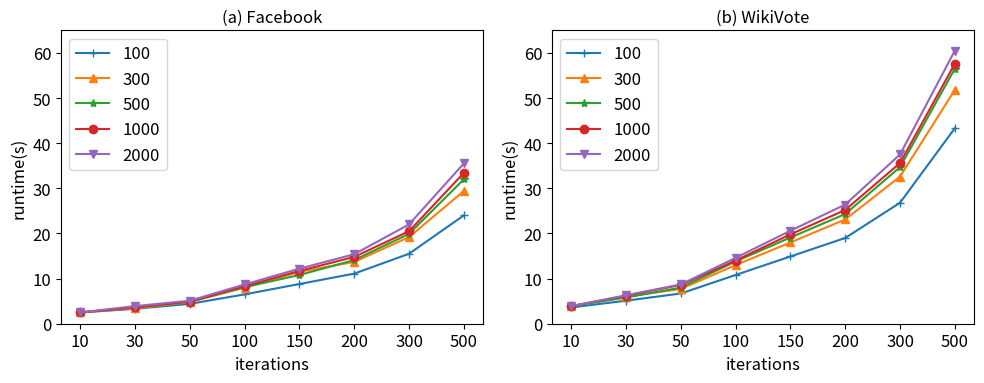

Reproduce this figure in Python.
import matplotlib.pyplot as plt
import numpy as np
import matplotlib
# 4.12不同温度下迭代次数对算法运行时间影响
# 设置全局字体
# plt.rcParams['font.family'] = 'Times New Roman'
matplotlib.rcParams.update({'font.size':12})
# 设置全局label标签的大小
plt.rcParams['axes.labelsize'] = 12
plt.rcParams['axes.titlesize'] = 12
# 生成示例数据
categories = ['10','30','50','100','150','200','300','500']
dataF_100 = [2.5 ,3.3 ,4.4 ,6.5 ,8.8 ,11.1 ,15.5 ,24.0]
dataF_300 = [2.5,3.4 ,4.8 ,8.0 ,11.5 ,13.7 ,19.2 ,29.4 ,]
dataF_500 = [2.5 ,3.6 ,4.9 ,8.1 ,10.8 ,14.1 ,19.9 ,32.0 ,]
dataF_1000 = [2.5 ,3.6 ,4.9 ,8.3 ,11.7 ,14.8 ,20.5 ,33.4 ,]
dataF_2000 = [2.5 ,3.9 ,5.1 ,8.7 ,12.2 ,15.4 ,22.0 ,35.5 ,]

dataW_100 = [3.6,5.1,6.7,10.8,14.9 ,19.0 ,26.8 ,43.3 ,]
dataW_300 = [3.9 ,6.0 ,7.7 ,13.0 ,18.0 ,23.1 ,32.6 ,51.8 ,]
dataW_500 = [3.9 ,5.8 ,8.0 ,13.8 ,19.1 ,24.3 ,34.7 ,56.5 ,]
dataW_1000 = [3.9,6.2 ,8.6 ,14.0 ,19.8 ,25.2 ,35.6 ,57.6 ,]
dataW_2000 = [3.9 ,6.3 ,8.7 ,14.6 ,20.6 ,26.4 ,37.5 ,60.5 ,]



# 创建两个子图
fig, (ax1, ax2) = plt.subplots(1, 2, figsize=(10, 4))

# 绘制第一个折线图
ax1.plot(categories, dataF_100, marker='+', label='100', linestyle='-')
ax1.plot(categories, dataF_300, marker='^', label='300', linestyle='-')
ax1.plot(categories, dataF_500, marker='*', label='500', linestyle='-')
ax1.plot(categories, dataF_1000, marker='o', label='1000', linestyle='-')
ax1.plot(categories, dataF_2000, marker='v', label='2000', linestyle='-')

# 设置第一个子图标题和标签
ax1.set_title('(a) Facebook',fontsize = 12)
ax1.set_xlabel('iterations')
ax1.set_ylabel('runtime(s)')
ax1.legend()
ax1.set_ylim(0,65)

# 绘制第二个折线图
ax2.plot(categories, dataW_100, marker='+', label='100', linestyle='-')
ax2.plot(categories, dataW_300, marker='^', label='300', linestyle='-')
ax2.plot(categories, dataW_500, marker='*', label='500', linestyle='-')
ax2.plot(categories, dataW_1000, marker='o', label='1000', linestyle='-')
ax2.plot(categories, dataW_2000, marker='v', label='2000', linestyle='-')

# 设置第二个子图标题和标签
ax2.set_title('(b) WikiVote',fontsize = 12)
ax2.set_xlabel('iterations')
ax2.set_ylabel('runtime(s)')
ax2.legend()
ax2.set_ylim(0,65)
# 调整子图之间的间距
plt.tight_layout()

# 显示图表
plt.show()
